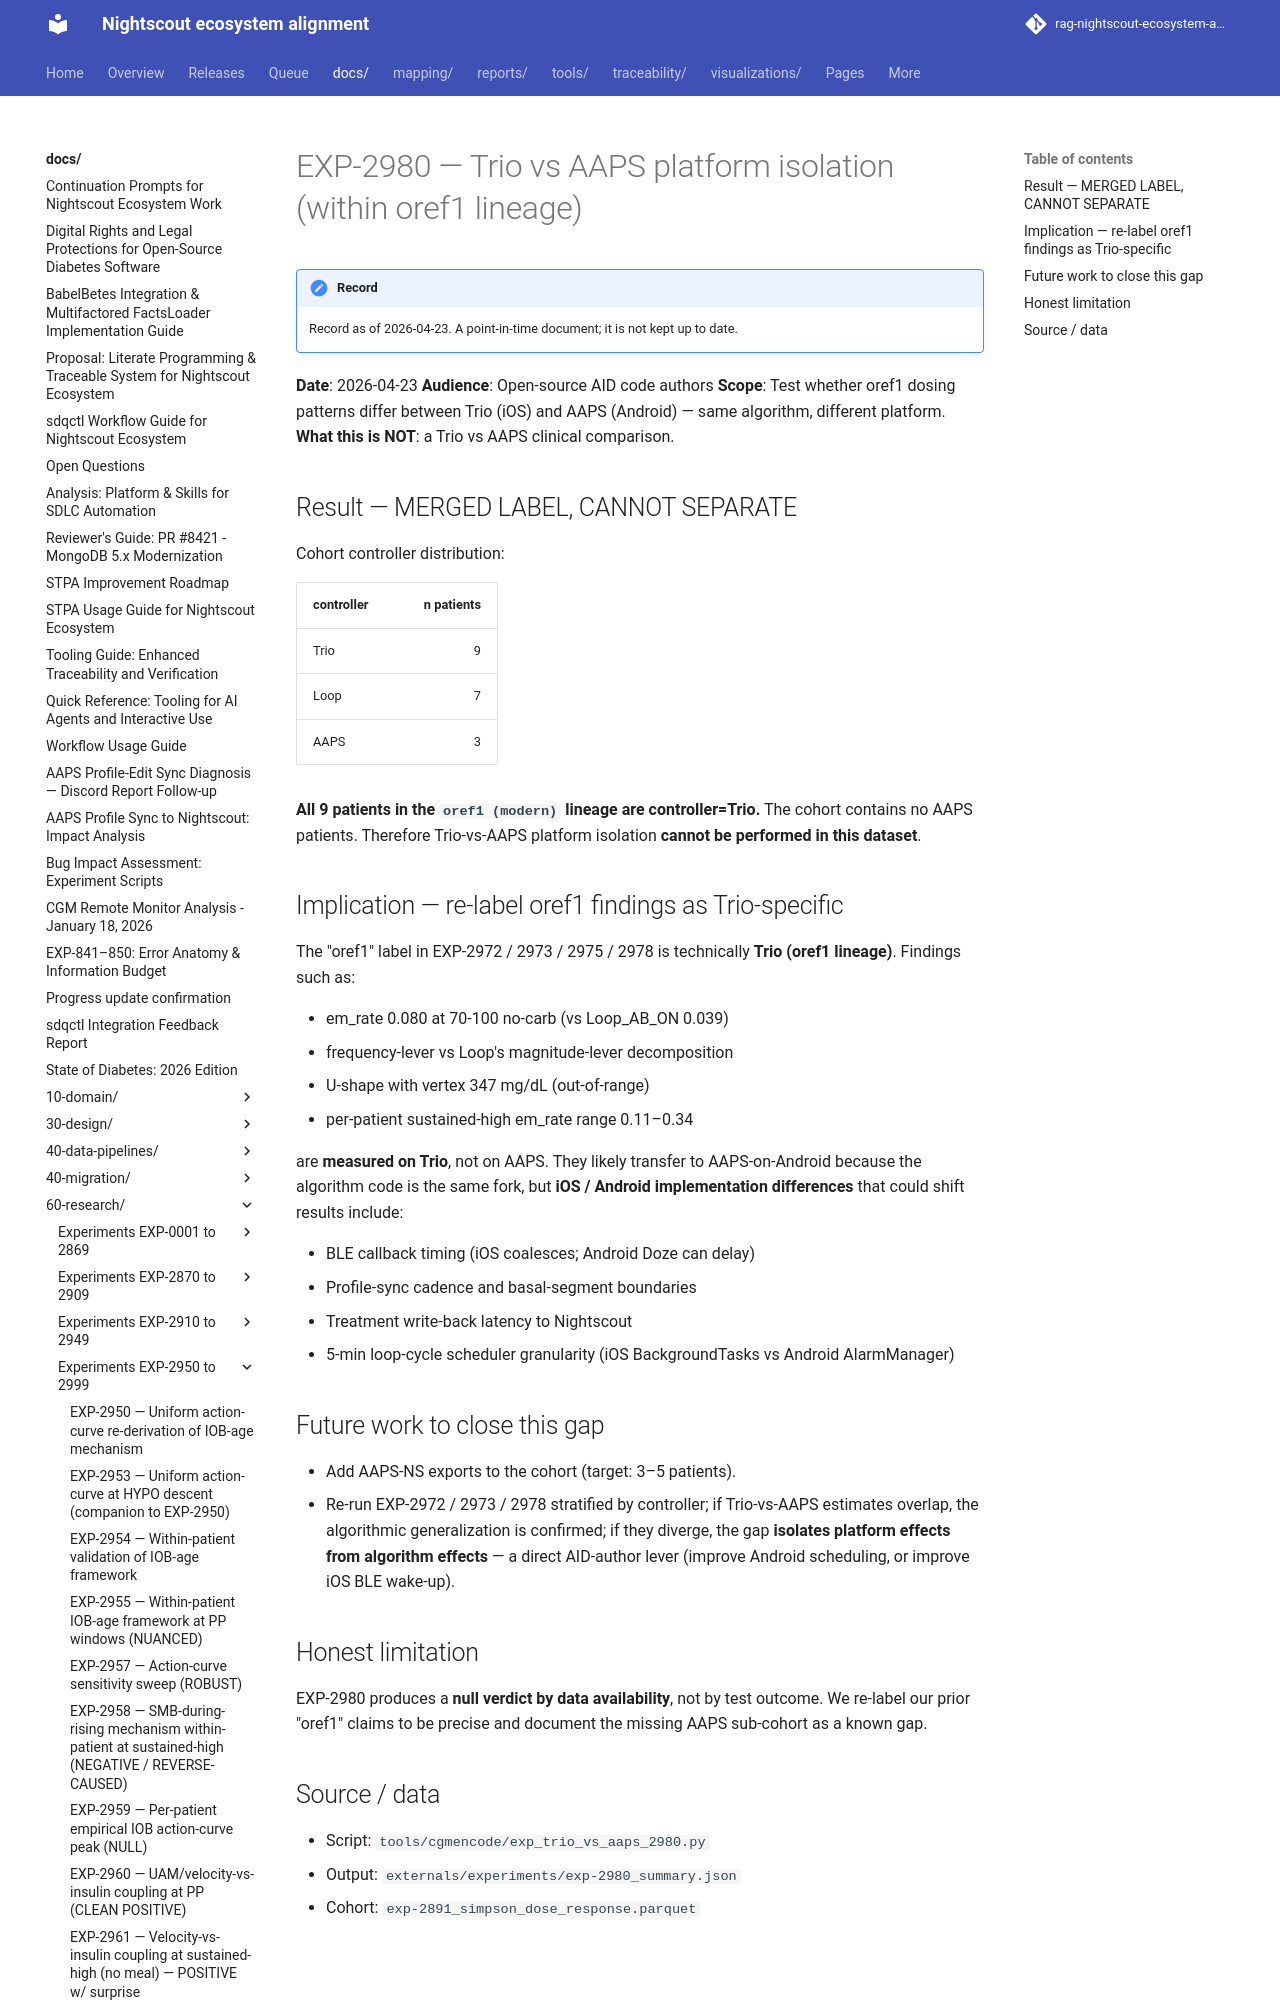

repository: bewest/rag-nightscout-ecosystem-alignment · page: docs/60-research/exp-2980-trio-vs-aaps-2026-04-23.html · generator: mkdocs

# EXP-2980 — Trio vs AAPS platform isolation (within oref1 lineage)

**Date**: 2026-04-23
**Audience**: Open-source AID code authors
**Scope**: Test whether oref1 dosing patterns differ between Trio
(iOS) and AAPS (Android) — same algorithm, different platform.
**What this is NOT**: a Trio vs AAPS clinical comparison.

## Result — MERGED LABEL, CANNOT SEPARATE

Cohort controller distribution:

| controller | n patients |
|------------|----:|
| Trio       | 9 |
| Loop       | 7 |
| AAPS       | 3 |

**All 9 patients in the `oref1 (modern)` lineage are
controller=Trio.** The cohort contains no AAPS patients. Therefore
Trio-vs-AAPS platform isolation **cannot be performed in this
dataset**.
